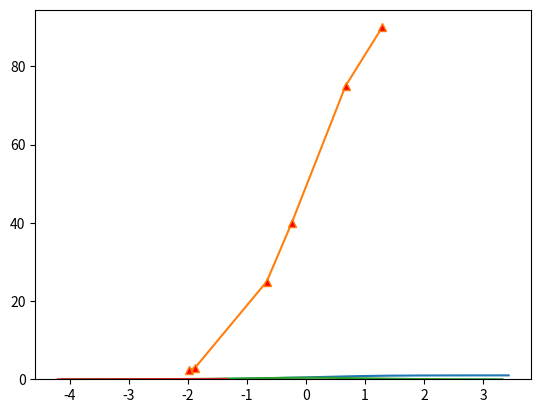

This figure's Python source:
from collections import Counter
from functools import wraps
import matplotlib.pyplot as plt
%matplotlib inline
import numpy as np # create some randomly ddistributed data:
data = np.random.randn(10000)
  # sort the data:
data_sorted = np.sort(data)
 

p= np.linspace(0, 1, len(data), endpoint=False)

def f(x): return np.interp(x, p, data_sorted)


##for unbiased estimator of cdf
#OR WE CAN DO THE SAME USING SCIPY
import numpy as np
import scipy 
import matplotlib.pyplot as plt 
import seaborn as sns
x = np.random.randn(10000) # generate samples from normal distribution (discrete data)
norm_cdf = scipy.stats.norm.cdf(x) # calculate the cdf - also discrete
    # plot the cdf
sns.lineplot(x=x, y=norm_cdf) 
plt.show()


# comparing cdf vs percentile
percent=np.array([2.3,3,25,40,75,90])
data_per= np.percentile(x,percent)
plt.plot(data_per,percent,marker='^',markerfacecolor="red")
plt.show()

from scipy.stats import norm
x = np.random.randn(10000) # generate samples from normal distribution (discrete data)
norm_pdf = norm.pdf(x) # calculate the cdf - also discrete
    # plot the pdf
sns.lineplot(x=x, y=norm_pdf) 
plt.show()

#plot the pmf
num_bins = 50
counts, bins = np.histogram(x, bins=num_bins)
bins = bins[:-1] + (bins[1] - bins[0])/2
probs = counts/float(counts.sum())
print (probs.sum()) # 1.0
plt.bar(bins, probs, 1.0/num_bins)
plt.show()

# function for PMF

def sorted_dict (fun):
    def wrapper_calling_fun(*args,**kwargs):
        return dict(sorted(fun(*args,**kwargs).items()))
    return wrapper_calling_fun

@sorted_dict
def cnt_num (num):
    c = Counter()
    for i in x:
        i = int((i*1000))//500
        c[i] += 1
    return c
def pmf(num):
    n = len(num)
    s = dict(cnt_num(num))
    for a in s.keys():
        s[a] = s[a]/n
    return s

b = pmf(x)

import pandas as pd
df = pd.DataFrame.from_dict(b,orient='index',columns=['values'])
#df

df.plot(kind='bar')
plt.ylabel("Probability")
plt.xlabel("Outcome")
plt.show()
plt.close()

# cdf
# create a function for 4 random numbers

def ran_4(num):
    output=[]
    for i in np.random.randint(0,len(num),4):
        output.append(num[i])
    return output

cdf_list= ran_4(f(x))
cdf_list

norm_cdf_list=scipy.stats.norm.cdf(cdf_list)
sns.lineplot(x=cdf_list,y=norm_cdf_list)
plt.show()

# partial function

import math
def percentile(N, percent, key=lambda x:x):
    """
    Find the percentile of a list of values.

    @parameter N - is a list of values. Note N MUST BE already sorted.
    @parameter percent - a float value from 0.0 to 1.0.
    @parameter key - optional key function to compute value from each element of N.

    @return - the percentile of the values
    """
    if N is None:
        return None
    k = (len(N)-1) * percent
    f = math.floor(k)
    c = math.ceil(k)
    if f == c:
        return key(N[int(k)])
    d0 = key(N[int(f)]) * (c-k)
    d1 = key(N[int(c)]) * (k-f)
    return d0+d1


N=[1,2,3,4,5,6,6,]
import functools
#  25th percentile.
perce = functools.partial(percentile, percent=0.25)

perce(N)

